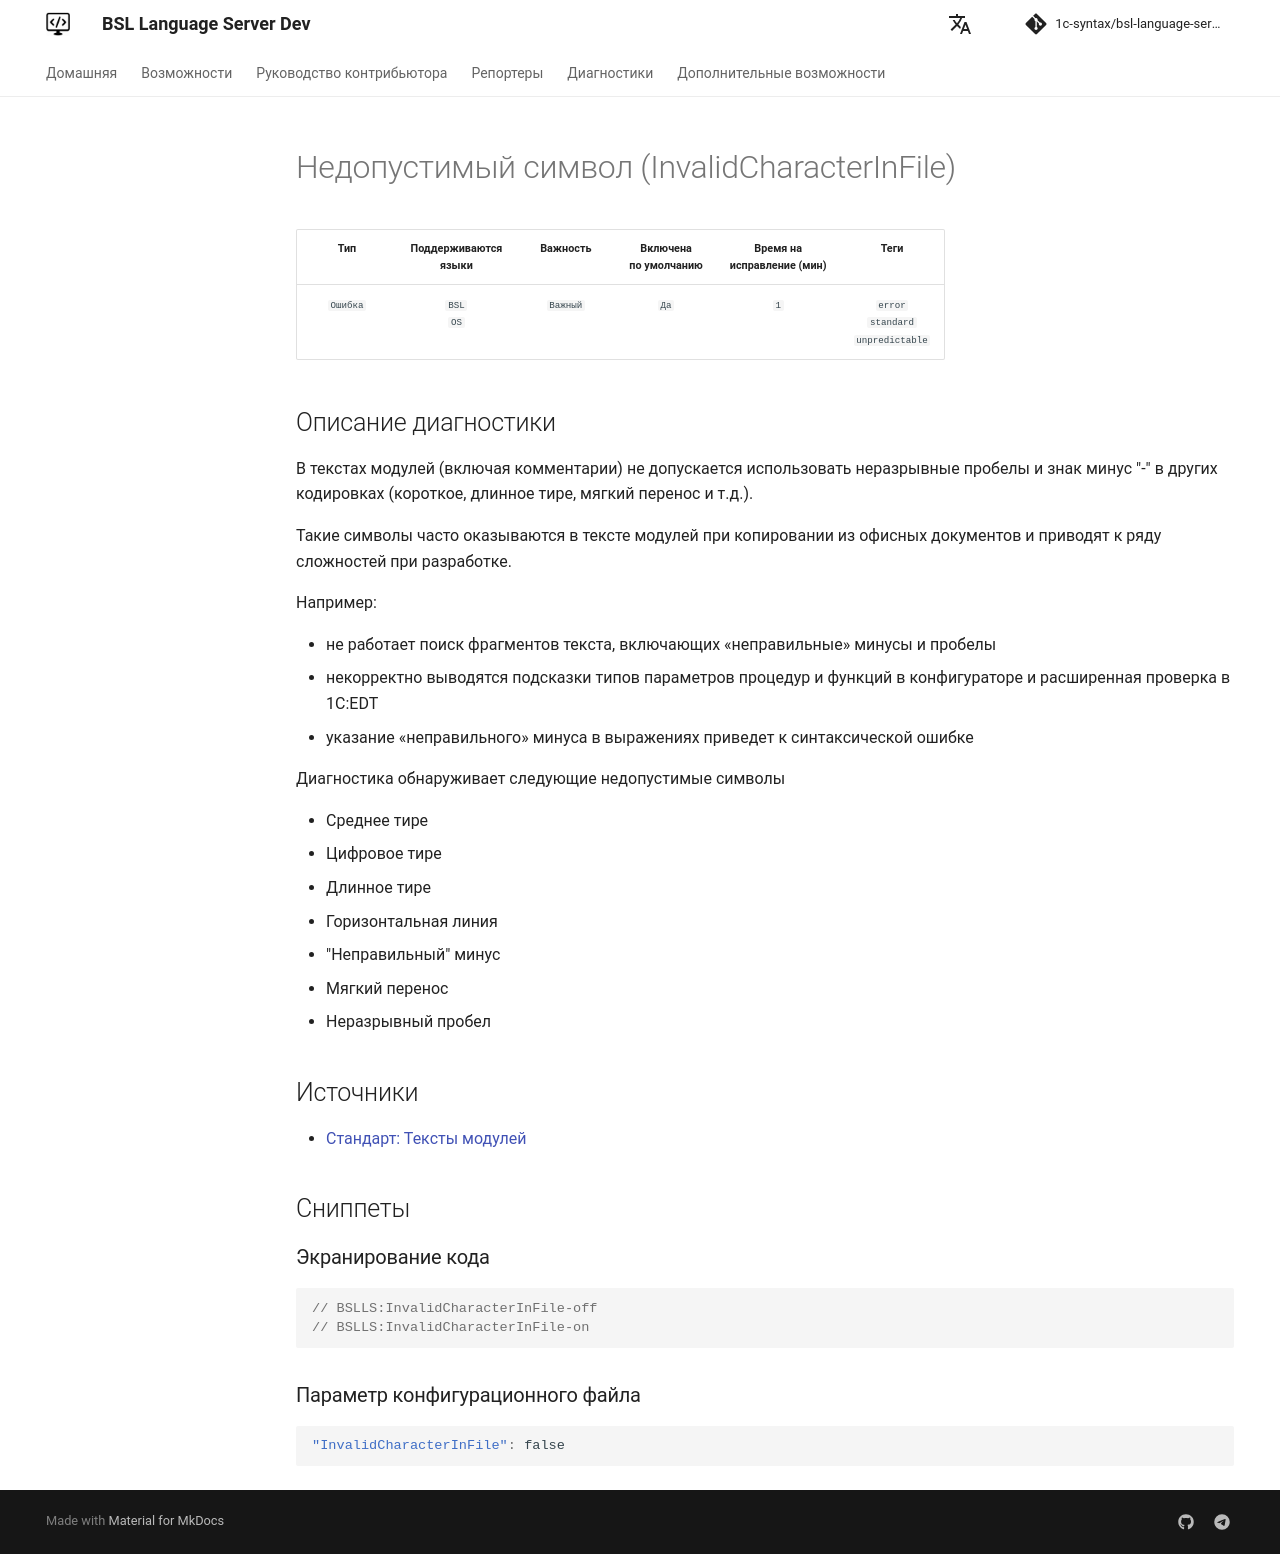

repository: 1c-syntax/bsl-language-server · page: dev/diagnostics/InvalidCharacterInFile/index.html · generator: mkdocs

# Недопустимый символ (InvalidCharacterInFile)

<!-- Блоки выше заполняются автоматически, не трогать -->
## Описание диагностики

В текстах модулей (включая комментарии) не допускается использовать неразрывные пробелы и знак минус "-" в других кодировках (короткое, длинное тире, мягкий перенос и т.д.).

Такие символы часто оказываются в тексте модулей при копировании из офисных документов и приводят к ряду сложностей при разработке.

Например:

- не работает поиск фрагментов текста, включающих «неправильные» минусы и пробелы
- некорректно выводятся подсказки типов параметров процедур и функций в конфигураторе и расширенная проверка в 1С:EDT
- указание «неправильного» минуса в выражениях приведет к синтаксической ошибке

Диагностика обнаруживает следующие недопустимые символы

- Среднее тире
- Цифровое тире
- Длинное тире 
- Горизонтальная линия
- "Неправильный" минус
- Мягкий перенос
- Неразрывный пробел

## Источники

* [Стандарт: Тексты модулей](https://its.1c.ru/db/v8std#content:456:hdoc)
